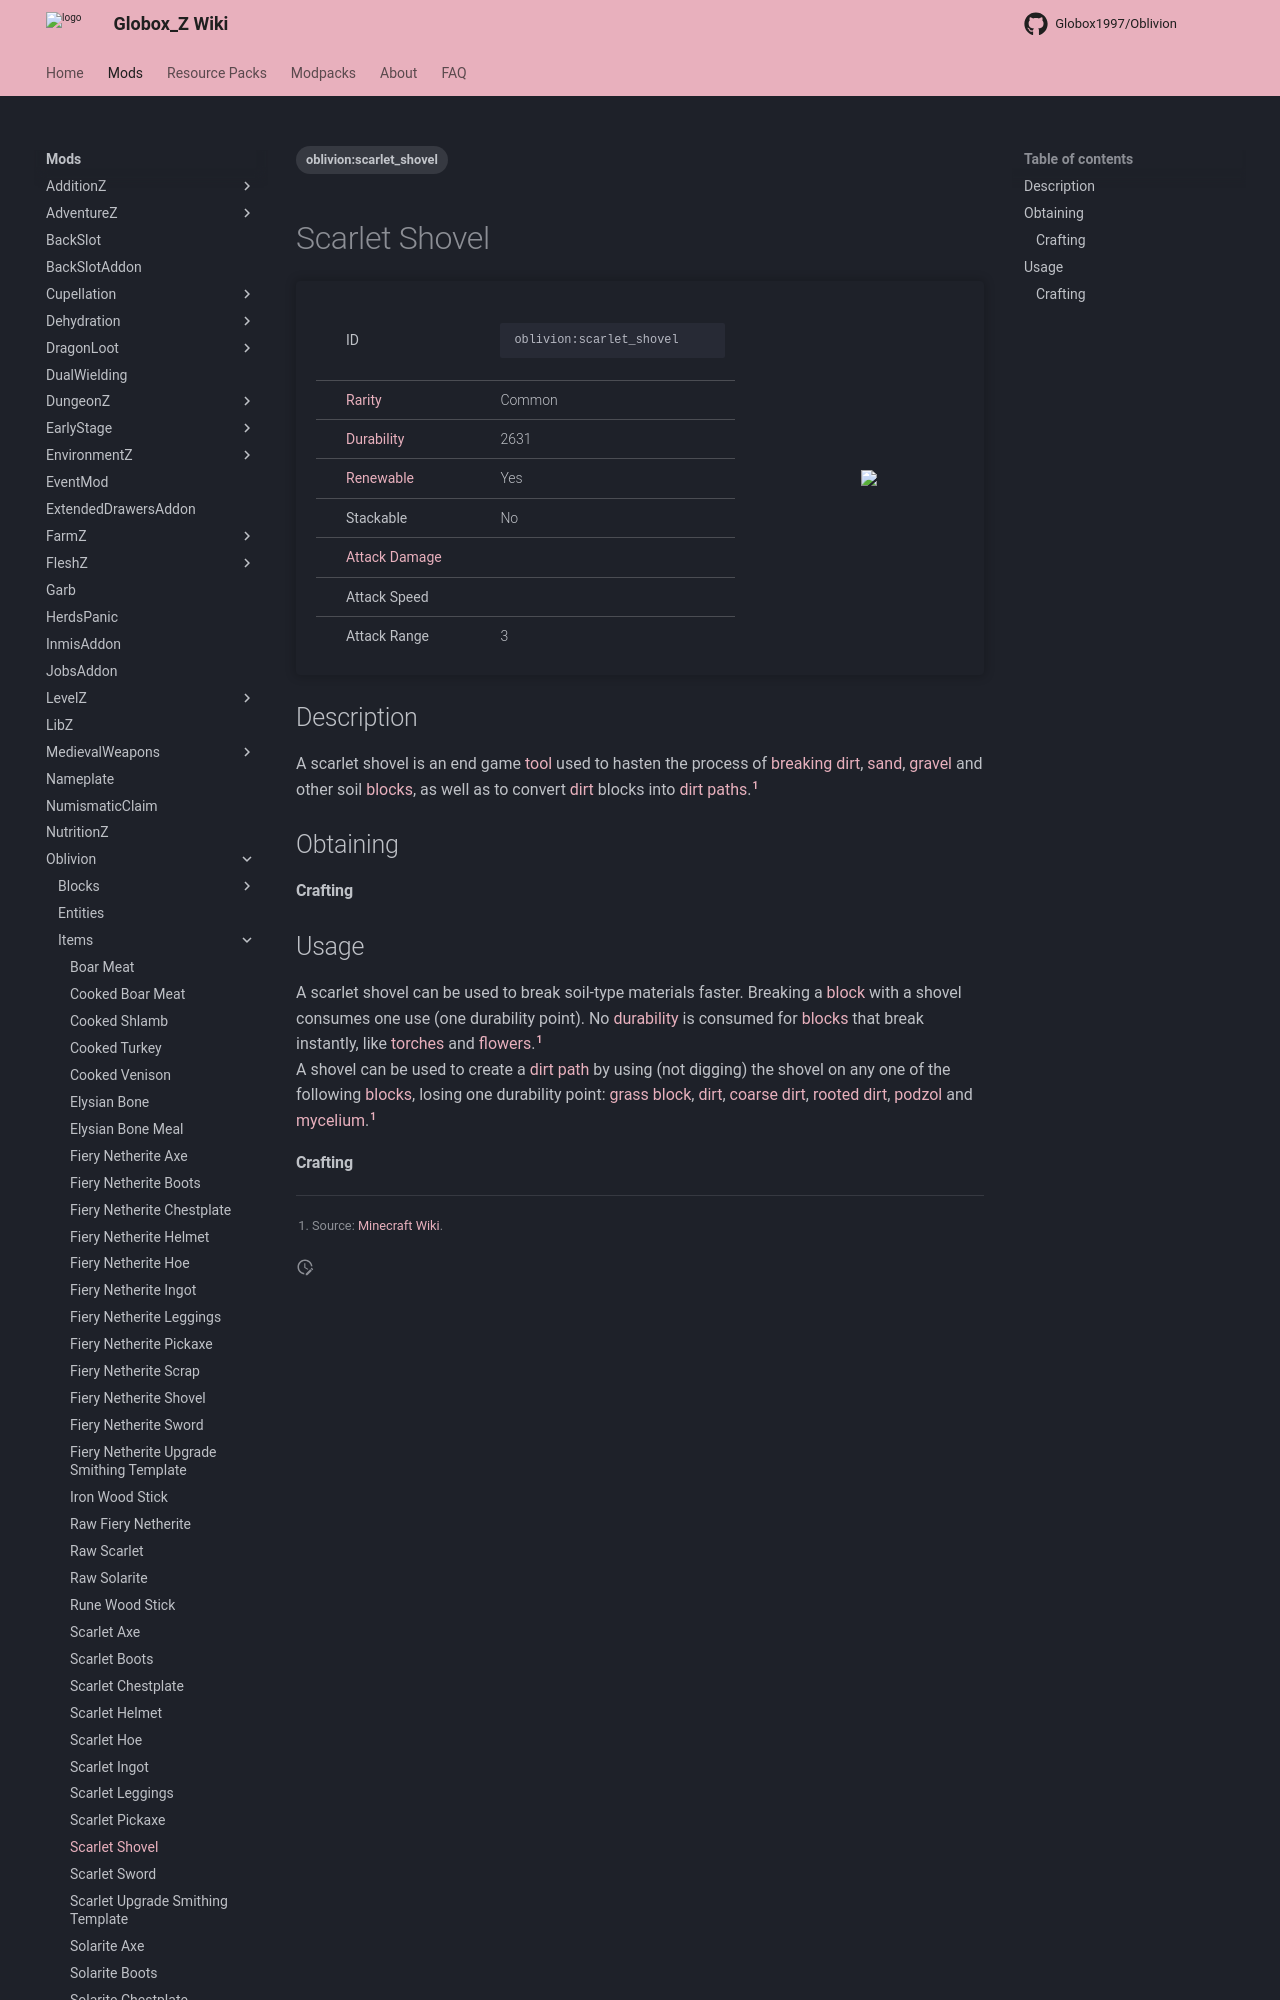

repository: Globox1997/wiki · page: mods/Oblivion/Items/Scarlet_Shovel/index.html · generator: mkdocs

---
title: Scarlet Shovel
project: oblivion
summary: oblivion item scarlet shovel
tags:
    - oblivion:scarlet_shovel
---
# Scarlet Shovel
<div class="main_table">
<div class="left_main_table">
<table class="left_table">
    <tbody>
        <tr>
            <td class="first-column">ID</td>
            <td class="second-column">
            ```
            oblivion:scarlet_shovel
            ```
            </td>
        </tr>
        <tr id="linear-top">
            <td class="first-column"><a href="https://minecraft.wiki/w/Rarity" target="_blank">Rarity</a></td>
            <td class="second-column">Common</td>
        </tr>
        <tr id="linear-top">
            <td class="first-column"><a href="https://minecraft.wiki/w/Durability" target="_blank">Durability</a></td>
            <td class="second-column">2631</td>
        </tr>
        <tr id="linear-top">
            <td class="first-column"><a href="https://minecraft.wiki/w/Renewable_resource" target="_blank">Renewable</a></td>
            <td class="second-column">Yes</td>
        </tr>
        <tr id="linear-top">
            <td class="first-column">Stackable</td>
            <td class="second-column">No</td>
        </tr>
        <tr id="linear-top">
            <td class="first-column"><a href="https://minecraft.wiki/w/Damage" target="_blank">Attack Damage</a></td>
            <td class="second-column icon-element" icon-count="8.5" icon-id="melee" icon-exclusive></td>
        </tr>
        <tr id="linear-top">
            <td class="first-column">Attack Speed</td>
            <td class="second-column icon-element" icon-count="1" icon-id="melee_speed" icon-exclusive></td>
        </tr>
        <tr id="linear-top">
            <td class="first-column">Attack Range</td>
            <td class="second-column">3</td>
        </tr>
    </tbody>
</table>
</div>
    <img src="/wiki/assets/oblivion/items/scarlet_shovel.png" loading="lazy" class="right_img_table"/>
</div>

## Description
A scarlet shovel is an end game [tool](https://minecraft.wiki/w/Tool) used to hasten the process of [breaking](https://minecraft.wiki/w/Breaking) [dirt](https://minecraft.wiki/w/Dirt), [sand](https://minecraft.wiki/w/Sand), [gravel](https://minecraft.wiki/w/Gravel) and other soil [blocks](https://minecraft.wiki/w/Block), as well as to convert [dirt](https://minecraft.wiki/w/Dirt) blocks into [dirt paths](https://minecraft.wiki/w/Dirt_Path).[^1]

## Obtaining
